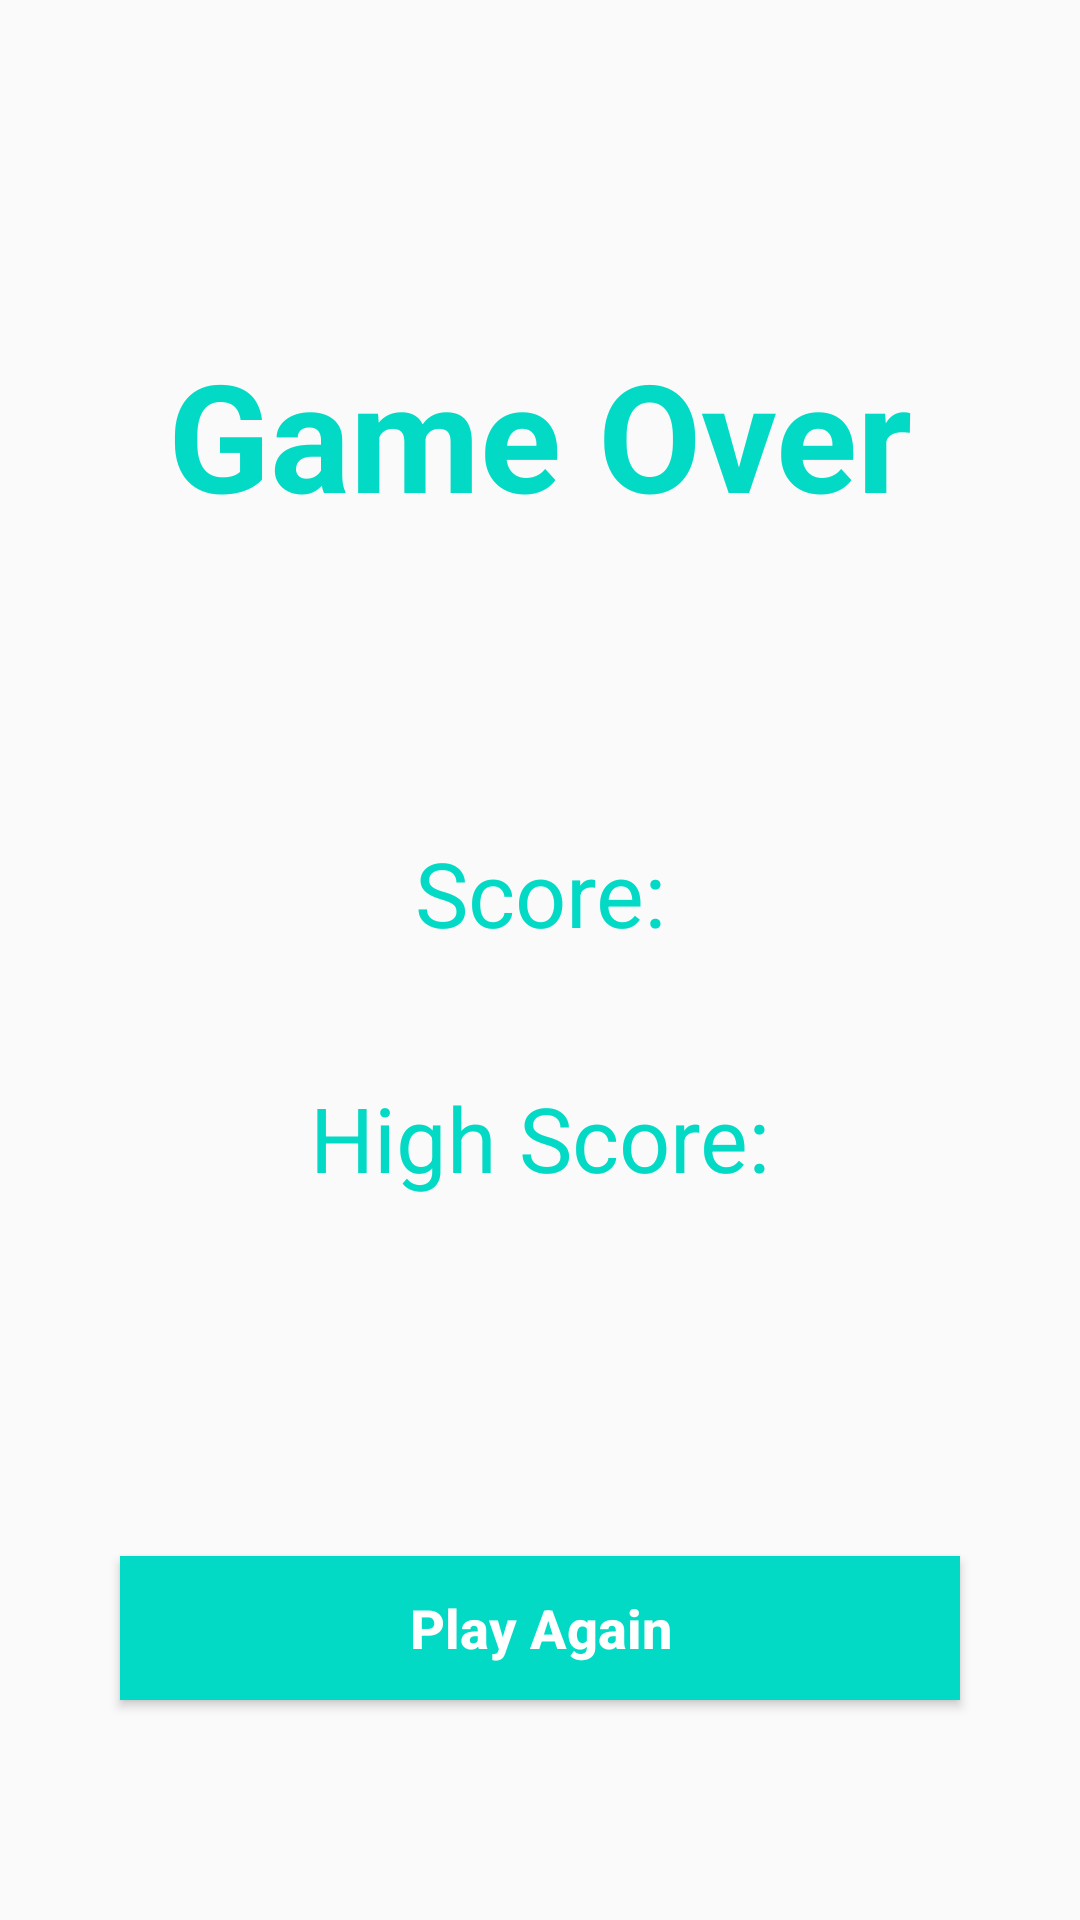

Reconstruct the res/layout file that produces this screen, plus the resources it refers to.
<!-- AndroidManifest.xml: application theme AppTheme -->
<!-- res/layout/activity_game_over.xml -->
<?xml version="1.0" encoding="utf-8"?>
<android.support.constraint.ConstraintLayout xmlns:android="http://schemas.android.com/apk/res/android"
    xmlns:app="http://schemas.android.com/apk/res-auto"
    xmlns:tools="http://schemas.android.com/tools"
    android:layout_width="match_parent"
    android:layout_height="match_parent"
    android:background="@drawable/splash"
    tools:context=".GameOverActivity"
    tools:layout_editor_absoluteY="25dp">

    <TextView
        android:id="@+id/gameOver"
        android:layout_width="0dp"
        android:layout_height="wrap_content"
        android:layout_marginBottom="8dp"
        android:layout_marginEnd="8dp"
        android:layout_marginStart="8dp"
        android:layout_marginTop="70dp"
        android:text="@string/game_over"
        android:textAlignment="center"
        android:textColor="@color/colorAccent"
        android:textSize="50sp"
        android:textStyle="bold"
        app:layout_constraintBottom_toTopOf="@+id/scoreView"
        app:layout_constraintEnd_toEndOf="parent"
        app:layout_constraintHorizontal_bias="0.504"
        app:layout_constraintStart_toStartOf="parent"
        app:layout_constraintTop_toTopOf="parent" />

    <Button
        android:id="@+id/playAgainBtn"
        android:layout_width="0dp"
        android:layout_height="wrap_content"
        android:layout_marginBottom="32dp"
        android:layout_marginTop="70dp"
        android:background="@color/colorAccent"
        android:padding="10dp"
        android:text="@string/play_again"
        android:textAllCaps="false"
        android:textColor="@android:color/background_light"
        android:textSize="18sp"
        android:textStyle="bold"
        app:layout_constraintBottom_toBottomOf="parent"
        app:layout_constraintEnd_toEndOf="@+id/highScoreView"
        app:layout_constraintStart_toStartOf="@+id/highScoreView"
        app:layout_constraintTop_toBottomOf="@+id/highScoreView" />

    <TextView
        android:id="@+id/scoreView"
        android:layout_width="0dp"
        android:layout_height="wrap_content"
        android:layout_marginEnd="32dp"
        android:layout_marginStart="32dp"
        android:layout_marginTop="50dp"
        android:text="@string/score"
        android:textAlignment="center"
        android:textColor="@color/colorAccent"
        android:textSize="30sp"
        app:layout_constraintBottom_toTopOf="@+id/highScoreView"
        app:layout_constraintEnd_toEndOf="@+id/gameOver"
        app:layout_constraintStart_toStartOf="@+id/gameOver"
        app:layout_constraintTop_toBottomOf="@+id/gameOver" />

    <TextView
        android:id="@+id/highScoreView"
        android:layout_width="0dp"
        android:layout_height="wrap_content"
        android:layout_marginBottom="8dp"
        android:text="@string/high_score"
        android:textAlignment="center"
        android:textColor="@color/colorAccent"
        android:textSize="30sp"
        app:layout_constraintBottom_toTopOf="@+id/playAgainBtn"
        app:layout_constraintEnd_toEndOf="@+id/scoreView"
        app:layout_constraintHorizontal_bias="0.0"
        app:layout_constraintStart_toStartOf="@+id/scoreView"
        app:layout_constraintTop_toBottomOf="@+id/scoreView" />
</android.support.constraint.ConstraintLayout>
<!-- resources referenced by this layout -->
<resources>
  <string name="game_over">Game Over</string>
  <string name="high_score">High Score: </string>
  <string name="play_again">Play Again</string>
  <string name="score">Score: </string>
  <style name="AppTheme" parent="Theme.AppCompat.Light.NoActionBar">
          
          <item name="android:textAllCaps">false</item>
          <item name="android:windowFullscreen">true</item>
          <item name="colorPrimary">@color/colorPrimary</item>
          <item name="colorPrimaryDark">@color/colorPrimaryDark</item>
          <item name="colorAccent">@color/colorAccent</item>
      </style>
  <!-- not gathered from this repository: default colours our renderer supplied (Android Studio template values) -->
  <color name="colorPrimary">#FF6200EE</color>
  <color name="colorPrimaryDark">#FF3700B3</color>
  <color name="colorAccent">#FF03DAC5</color>
</resources>
